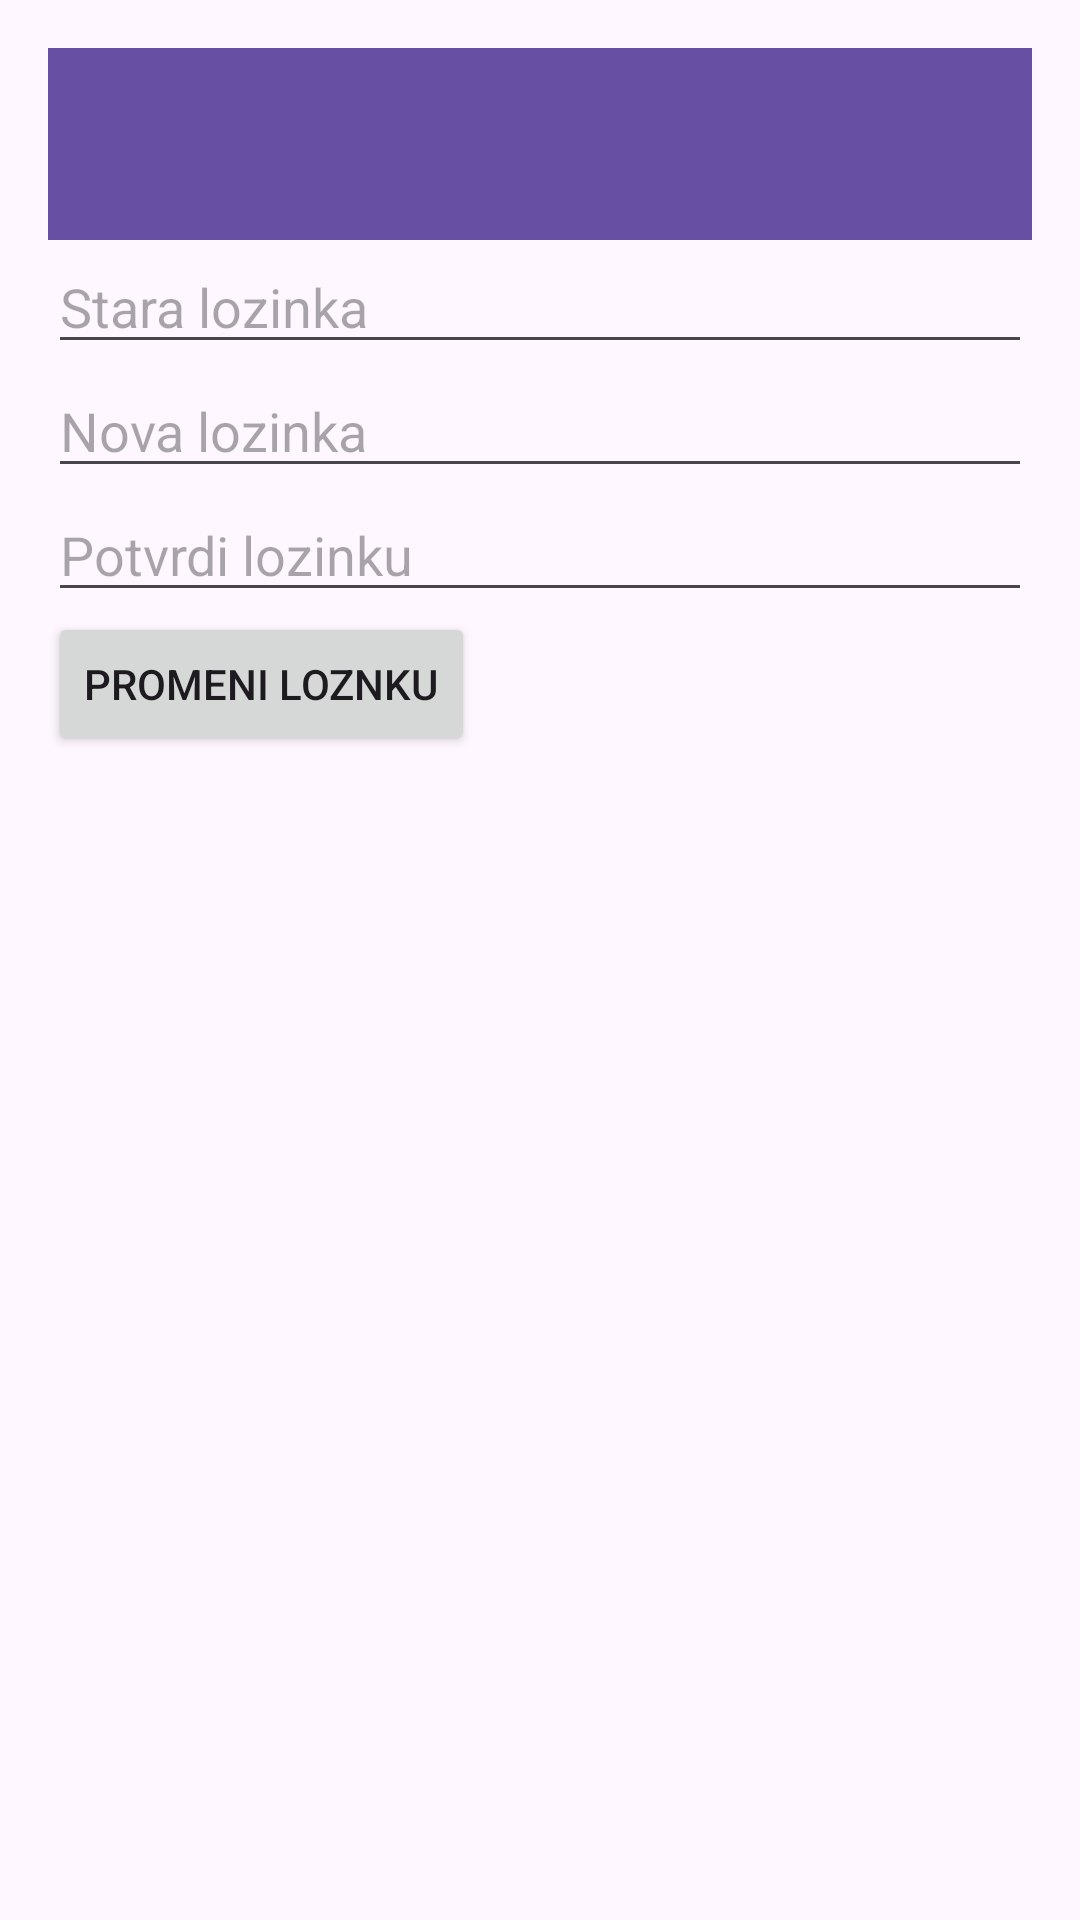

This screen was rendered from an Android layout file. Write that file and the resources it references.
<!-- AndroidManifest.xml: application theme Theme.Team11Project -->
<!-- res/layout/activity_change_password.xml -->
<LinearLayout xmlns:android="http://schemas.android.com/apk/res/android"
    android:orientation="vertical"
    android:padding="16dp"
    android:layout_width="match_parent"
    android:layout_height="match_parent">

    <include
        layout="@layout/navbar"
        android:layout_width="match_parent"
        android:layout_height="wrap_content" />

    <EditText
        android:id="@+id/etOldPassword"
        android:layout_width="match_parent"
        android:layout_height="wrap_content"
        android:hint="@string/stara_lozinka"
        android:inputType="textPassword" />

    <EditText
        android:id="@+id/etNewPassword"
        android:layout_width="match_parent"
        android:layout_height="wrap_content"
        android:hint="@string/nova_lozinka"
        android:inputType="textPassword" />

    <EditText
        android:id="@+id/etRepeatPassword"
        android:layout_width="match_parent"
        android:layout_height="wrap_content"
        android:hint="@string/potvrdi_lozinku"
        android:inputType="textPassword" />

    <Button
        android:id="@+id/btnChangePassword"
        android:layout_width="wrap_content"
        android:layout_height="wrap_content"
        android:text="@string/promeni_loznku" />

</LinearLayout>
<!-- res/layout/navbar.xml (included above) -->
<?xml version="1.0" encoding="utf-8"?>
<com.google.android.material.appbar.MaterialToolbar
    xmlns:android="http://schemas.android.com/apk/res/android"
    xmlns:app="http://schemas.android.com/apk/res-auto"
    android:id="@+id/navbar"
    android:layout_width="match_parent"
    android:layout_height="?attr/actionBarSize"
    android:background="?attr/colorPrimary"
    android:theme="@style/ThemeOverlay.AppCompat.Dark.ActionBar"
    app:titleTextColor="@android:color/white"
    app:popupTheme="@style/ThemeOverlay.AppCompat.Light" />
<!-- resources referenced by this layout -->
<resources>
  <string name="nova_lozinka">Nova lozinka</string>
  <string name="potvrdi_lozinku">Potvrdi lozinku</string>
  <string name="promeni_loznku">Promeni loznku</string>
  <string name="stara_lozinka">Stara lozinka</string>
  <style name="Theme.Team11Project" parent="Base.Theme.Team11Project" />
  <style name="Base.Theme.Team11Project" parent="Theme.Material3.DayNight.NoActionBar">
          
          
      </style>
</resources>
